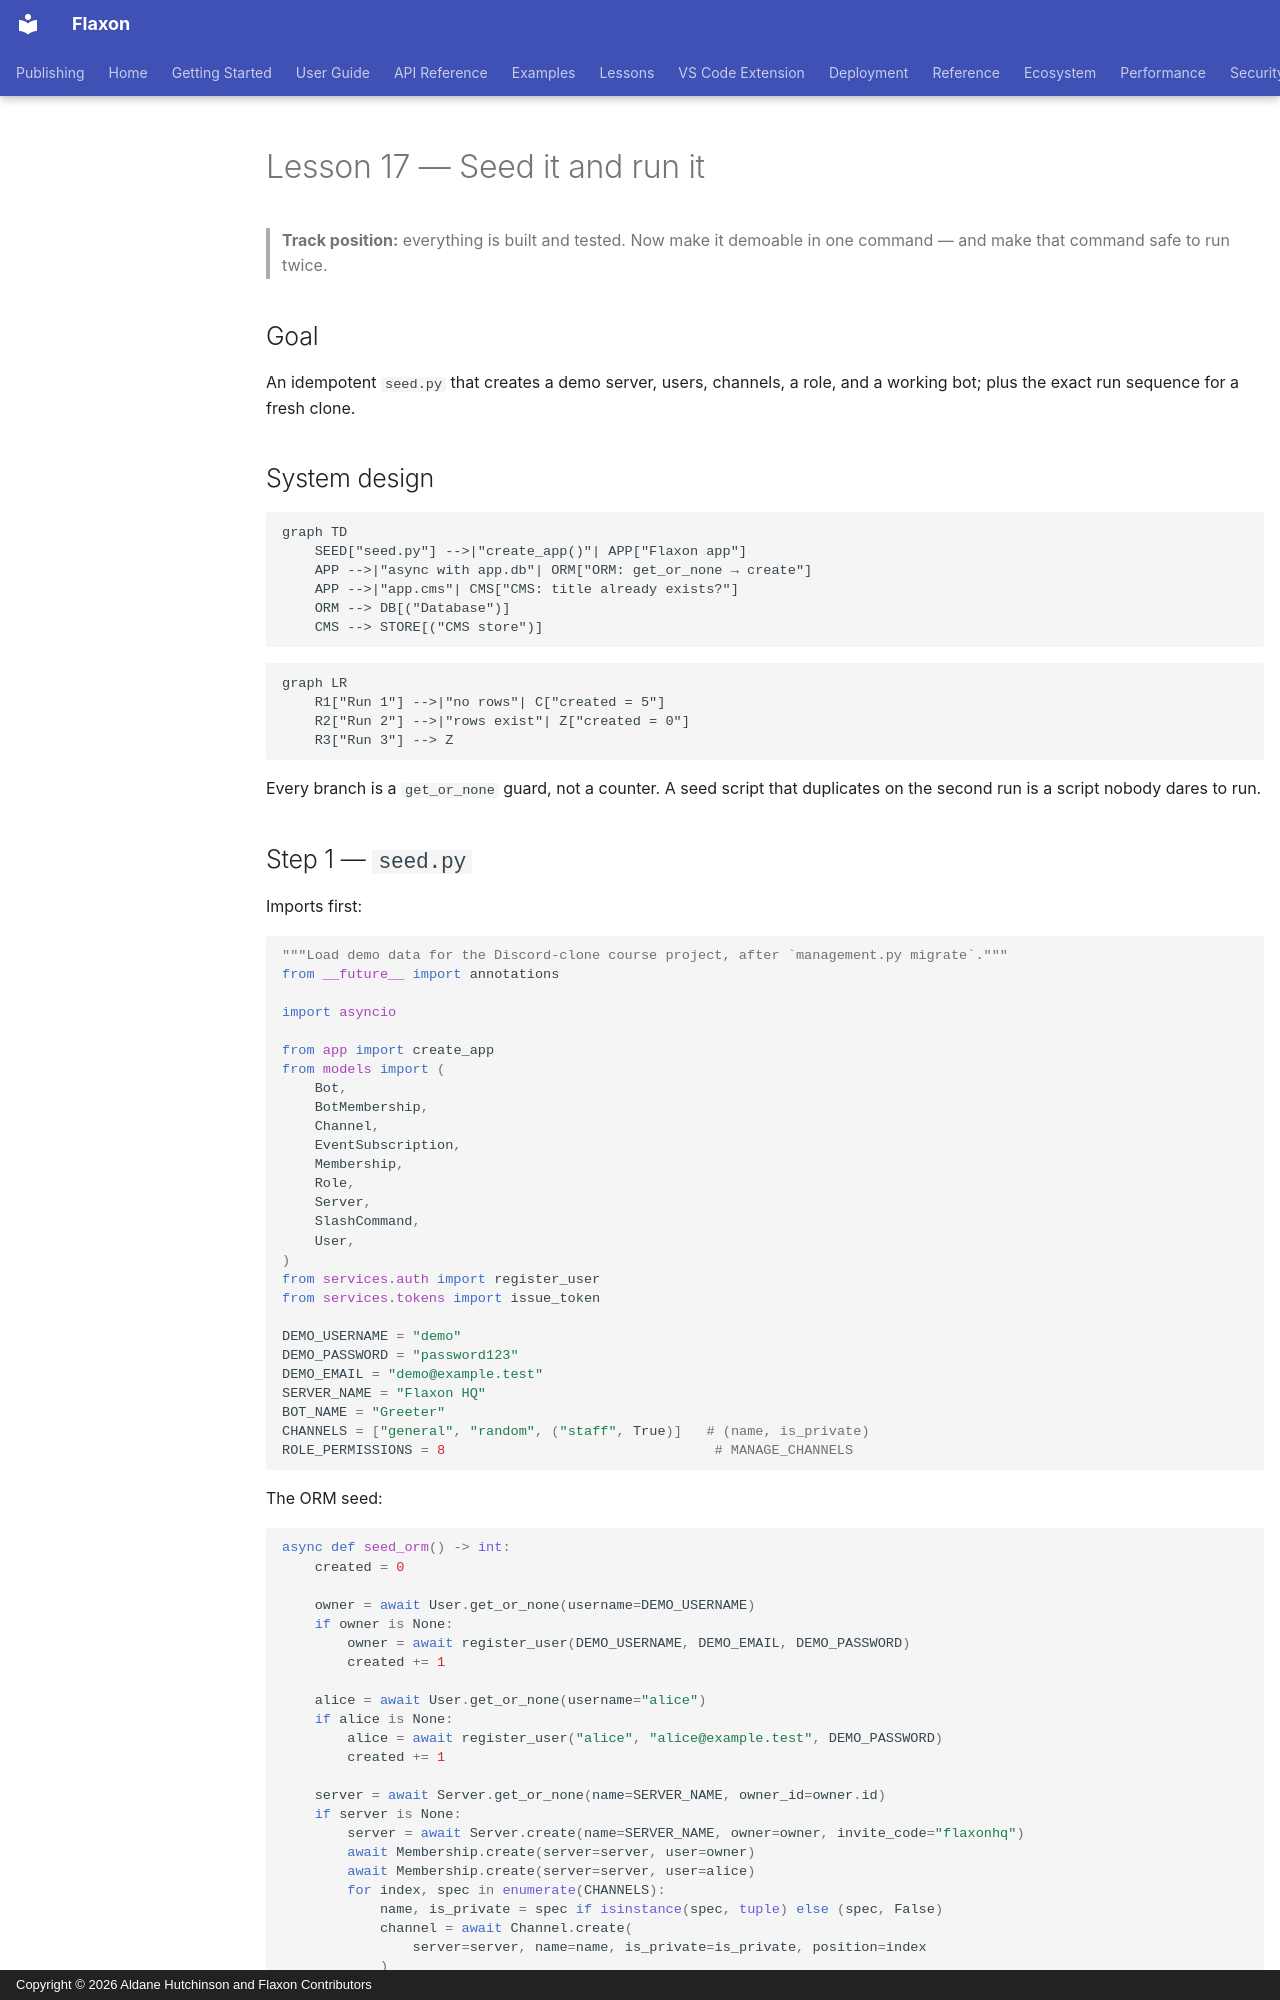

repository: aldanedev-create/flaxon · page: tutorials/discord-clone/17-seed-and-run/index.html · generator: mkdocs · copyright: Copyright © 2026 Aldane Hutchinson and Flaxon Contributors

# Lesson 17 — Seed it and run it

> **Track position:** everything is built and tested. Now make it demoable in
> one command — and make that command safe to run twice.

## Goal

An idempotent `seed.py` that creates a demo server, users, channels, a role, and
a working bot; plus the exact run sequence for a fresh clone.

## System design

```mermaid
graph TD
    SEED["seed.py"] -->|"create_app()"| APP["Flaxon app"]
    APP -->|"async with app.db"| ORM["ORM: get_or_none → create"]
    APP -->|"app.cms"| CMS["CMS: title already exists?"]
    ORM --> DB[("Database")]
    CMS --> STORE[("CMS store")]
```

```mermaid
graph LR
    R1["Run 1"] -->|"no rows"| C["created = 5"]
    R2["Run 2"] -->|"rows exist"| Z["created = 0"]
    R3["Run 3"] --> Z
```

Every branch is a `get_or_none` guard, not a counter. A seed script that
duplicates on the second run is a script nobody dares to run.
